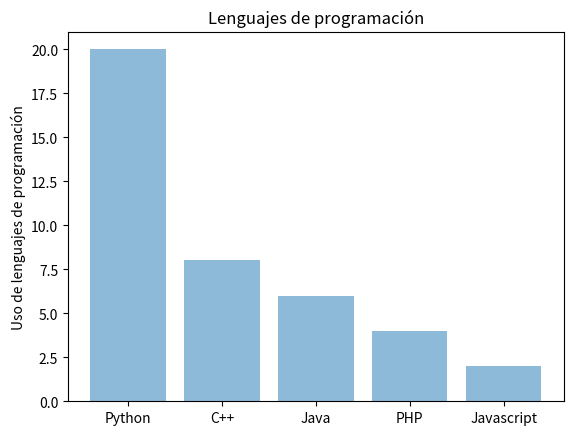

The matplotlib source for this figure:
#pip install matplotlib
import matplotlib.pyplot as plot

lenguajes = ['Python', 'C++', 'Java', 'PHP', 'Javascript']
posicion = [20,8,6,4,2]

plot.bar(lenguajes, posicion, align='center', alpha=0.5)
plot.ylabel('Uso de lenguajes de programación')
plot.title('Lenguajes de programación')

plot.savefig("grafica.png")
